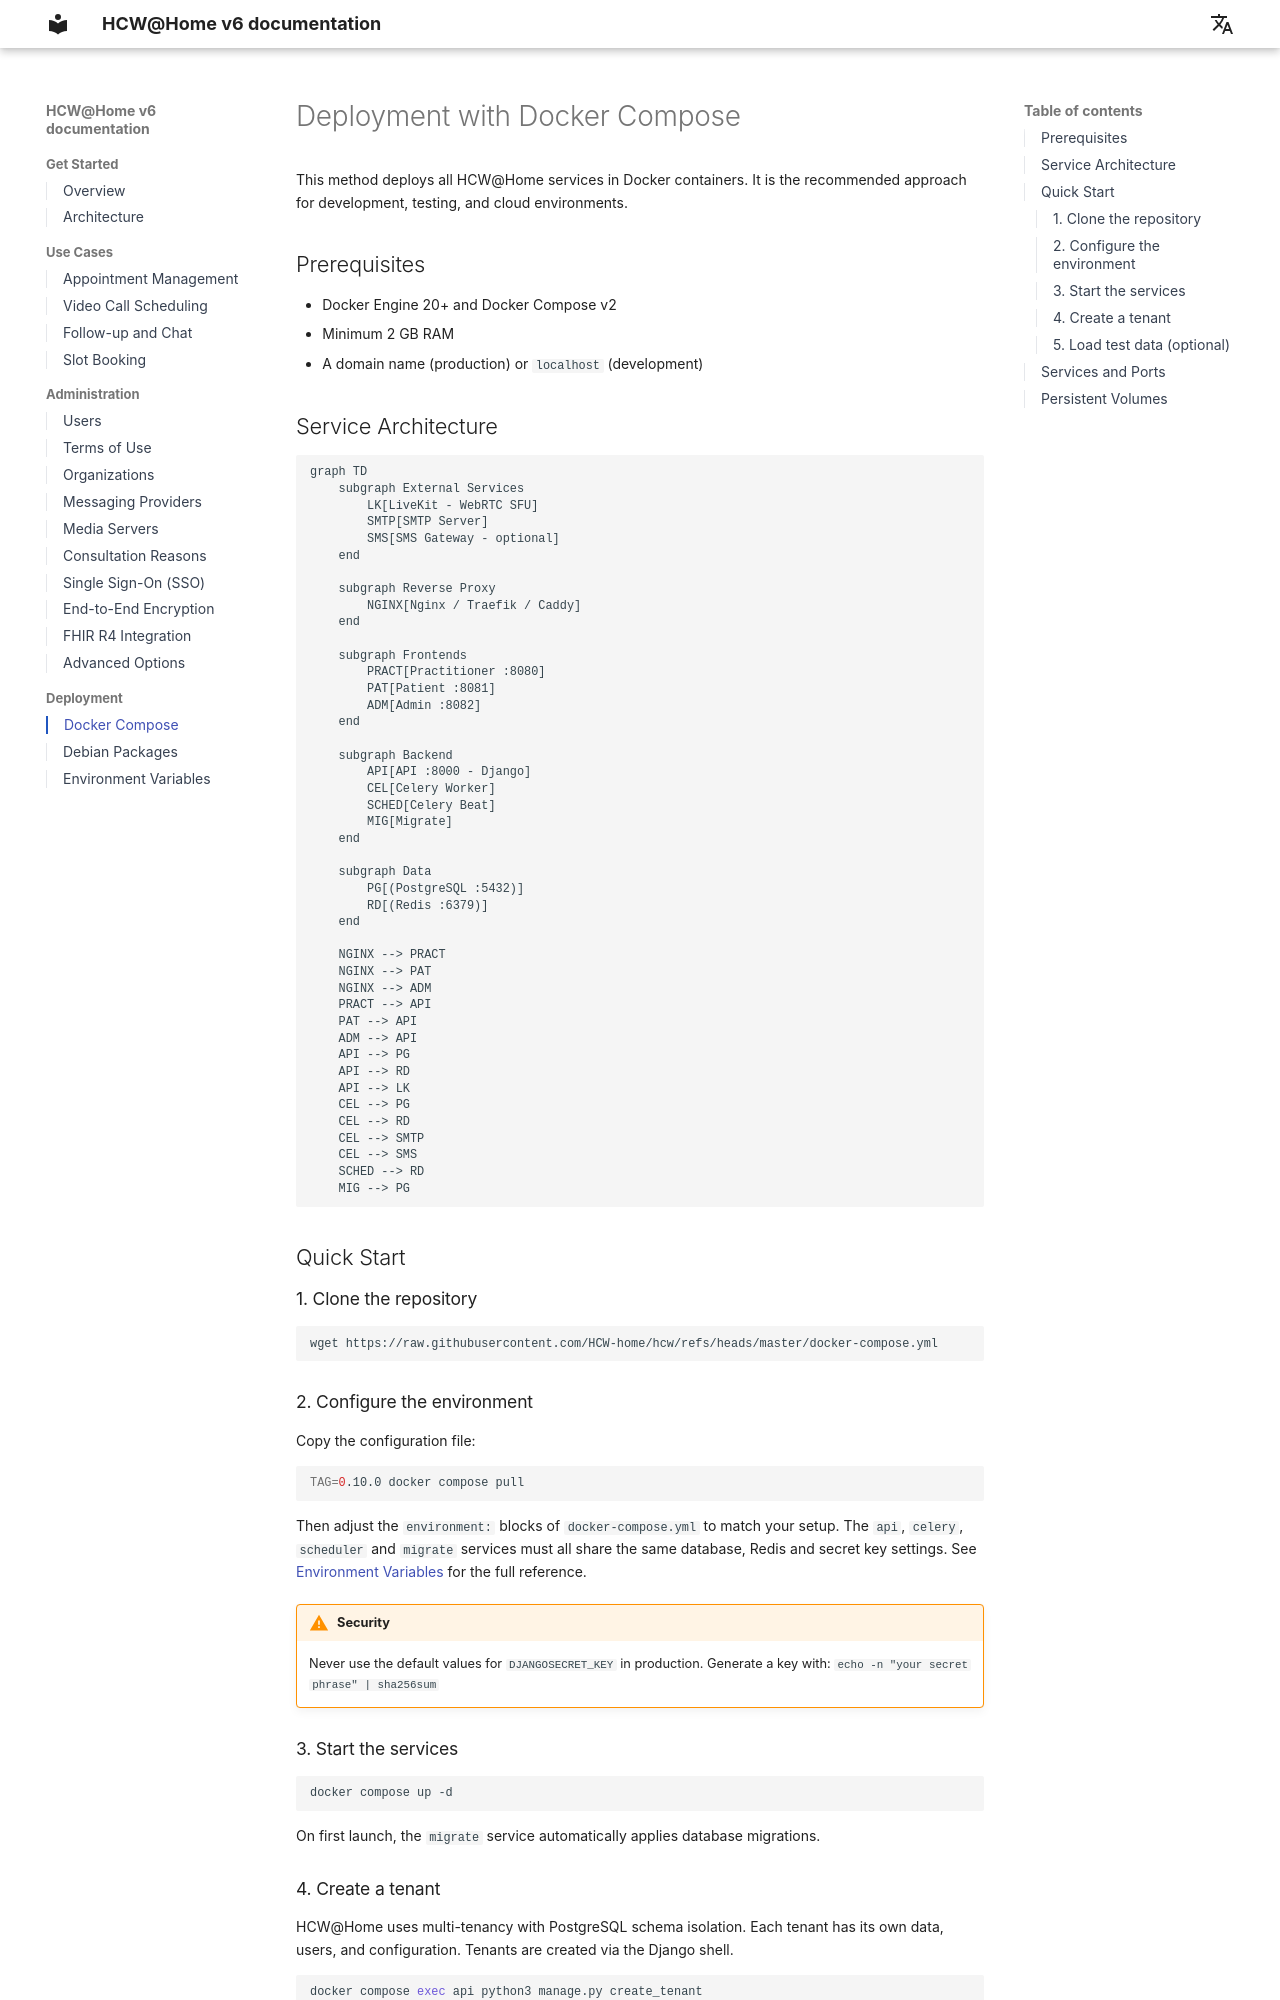

repository: Prashanthkumars17/hcw · page: deployment/docker-compose/index.html · generator: mkdocs

# Deployment with Docker Compose

This method deploys all HCW@Home services in Docker containers. It is the recommended approach for development, testing, and cloud environments.

## Prerequisites

- Docker Engine 20+ and Docker Compose v2
- Minimum 2 GB RAM
- A domain name (production) or `localhost` (development)

## Service Architecture

```mermaid
graph TD
    subgraph External Services
        LK[LiveKit - WebRTC SFU]
        SMTP[SMTP Server]
        SMS[SMS Gateway - optional]
    end

    subgraph Reverse Proxy
        NGINX[Nginx / Traefik / Caddy]
    end

    subgraph Frontends
        PRACT[Practitioner :8080]
        PAT[Patient :8081]
        ADM[Admin :8082]
    end

    subgraph Backend
        API[API :8000 - Django]
        CEL[Celery Worker]
        SCHED[Celery Beat]
        MIG[Migrate]
    end

    subgraph Data
        PG[(PostgreSQL :5432)]
        RD[(Redis :6379)]
    end

    NGINX --> PRACT
    NGINX --> PAT
    NGINX --> ADM
    PRACT --> API
    PAT --> API
    ADM --> API
    API --> PG
    API --> RD
    API --> LK
    CEL --> PG
    CEL --> RD
    CEL --> SMTP
    CEL --> SMS
    SCHED --> RD
    MIG --> PG
```

## Quick Start

### 1. Clone the repository

```bash
wget https://raw.githubusercontent.com/HCW-home/hcw/refs/heads/master/docker-compose.yml
```

### 2. Configure the environment

Copy the configuration file:

```bash
TAG=0.10.0 docker compose pull
```

Then adjust the `environment:` blocks of `docker-compose.yml` to match your setup. The `api`, `celery`, `scheduler` and `migrate` services must all share the same database, Redis and secret key settings. See [Environment Variables](environment-variables.md) for the full reference.

!!! warning "Security"
    Never use the default values for `DJANGOSECRET_KEY` in production. Generate a key with: `echo -n "your secret phrase" | sha256sum`

### 3. Start the services

```bash
docker compose up -d
```

On first launch, the `migrate` service automatically applies database migrations.
